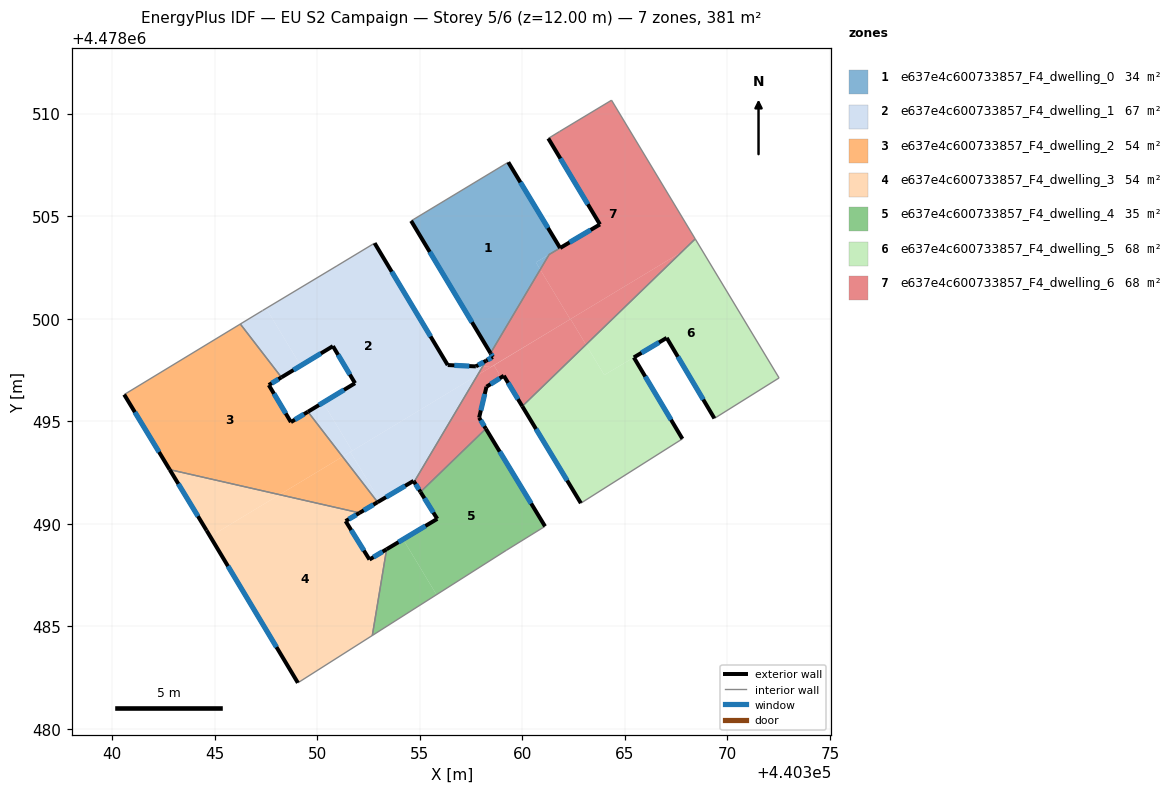
=== STOREY PLAN SPEC (per zone: floor XY polygon, exterior-wall plan segments, windows/doors) ===
zone 1: e637e4c600733857_F4_dwelling_0  (33.6 m²)
  floor: (440358.45, 4478498.31) (440360.87, 4478502.39) (440360.66, 4478502.74) (440361.84, 4478503.44) (440359.32, 4478507.62) (440354.58, 4478504.76)
  floor: (440361.31, 4478503.12) (440361.84, 4478503.44) (440360.66, 4478502.74) (440360.87, 4478502.39)
  exterior wall: (440358.45, 4478498.31) – (440354.58, 4478504.76)  [7.5 m]
    window: (440357.55, 4478499.82) – (440355.49, 4478503.25)  [6.4 m²]
  exterior wall: (440359.32, 4478507.62) – (440361.84, 4478503.44)  [4.9 m]
    window: (440359.91, 4478506.65) – (440361.25, 4478504.42)  [4.1 m²]
  interior walls: 3
zone 2: e637e4c600733857_F4_dwelling_1  (67.0 m²)
  floor: (440357.81, 4478497.24) (440358.06, 4478497.66) (440357.75, 4478497.67) (440357.74, 4478497.67) (440356.36, 4478497.74) (440352.80, 4478503.68) (440350.97, 4478502.57) (440347.51, 4478500.50) (440349.20, 4478497.71) (440350.77, 4478498.66) (440351.84, 4478496.85) (440350.29, 4478495.90) (440351.71, 4478493.55)
  floor: (440354.73, 4478492.04) (440357.81, 4478497.24) (440351.62, 4478493.50) (440353.06, 4478491.12) (440354.70, 4478492.09)
  floor: (440349.20, 4478497.71) (440347.51, 4478500.50) (440347.34, 4478500.39) (440346.25, 4478499.74) (440348.26, 4478497.13)
  floor: (440358.06, 4478497.66) (440358.23, 4478497.95) (440357.75, 4478497.67)
  floor: (440351.71, 4478493.55) (440350.29, 4478495.90) (440349.55, 4478495.46) (440351.24, 4478493.27)
  floor: (440353.06, 4478491.12) (440351.62, 4478493.50) (440351.24, 4478493.27) (440352.94, 4478491.05)
  exterior wall: (440354.70, 4478492.09) – (440352.95, 4478491.05)  [2.0 m]
    window: (440354.29, 4478491.84) – (440353.36, 4478491.29)  [1.7 m²]
  exterior wall: (440349.55, 4478495.46) – (440351.84, 4478496.85)  [2.7 m]
    window: (440350.09, 4478495.78) – (440351.31, 4478496.52)  [2.3 m²]
  exterior wall: (440351.84, 4478496.85) – (440350.77, 4478498.66)  [2.1 m]
    window: (440351.59, 4478497.27) – (440351.02, 4478498.23)  [1.8 m²]
  exterior wall: (440350.77, 4478498.66) – (440348.26, 4478497.13)  [2.9 m]
    window: (440350.18, 4478498.30) – (440348.84, 4478497.49)  [2.5 m²]
  exterior wall: (440352.80, 4478503.68) – (440356.36, 4478497.74)  [6.9 m]
    window: (440353.63, 4478502.29) – (440355.53, 4478499.13)  [5.9 m²]
  exterior wall: (440356.36, 4478497.74) – (440357.74, 4478497.67)  [1.4 m]
    window: (440356.69, 4478497.72) – (440357.42, 4478497.68)  [1.2 m²]
  exterior wall: (440357.74, 4478497.67) – (440358.23, 4478497.95)  [0.6 m]
    window: (440357.85, 4478497.73) – (440358.12, 4478497.88)  [0.5 m²]
  exterior wall: (440354.73, 4478492.04) – (440354.70, 4478492.09)  [0.1 m]
  interior walls: 6
zone 3: e637e4c600733857_F4_dwelling_2  (54.5 m²)
  floor: (440351.24, 4478493.27) (440349.55, 4478495.46) (440348.72, 4478494.95) (440347.64, 4478496.76) (440348.26, 4478497.13) (440346.25, 4478499.74) (440340.59, 4478496.30) (440342.81, 4478492.64) (440348.17, 4478491.42)
  floor: (440352.94, 4478491.05) (440351.24, 4478493.27) (440348.17, 4478491.42) (440352.06, 4478490.53)
  exterior wall: (440348.26, 4478497.13) – (440347.64, 4478496.76)  [0.7 m]
    window: (440348.11, 4478497.05) – (440347.78, 4478496.85)  [0.6 m²]
  exterior wall: (440347.64, 4478496.76) – (440348.72, 4478494.95)  [2.1 m]
    window: (440347.89, 4478496.34) – (440348.47, 4478495.38)  [1.8 m²]
  exterior wall: (440348.72, 4478494.95) – (440349.55, 4478495.46)  [1.0 m]
    window: (440348.91, 4478495.07) – (440349.35, 4478495.34)  [0.8 m²]
  exterior wall: (440352.95, 4478491.05) – (440352.06, 4478490.53)  [1.0 m]
    window: (440352.74, 4478490.93) – (440352.27, 4478490.65)  [0.9 m²]
  exterior wall: (440342.81, 4478492.64) – (440340.59, 4478496.30)  [4.3 m]
    window: (440342.29, 4478493.49) – (440341.11, 4478495.44)  [3.6 m²]
  interior walls: 4
zone 4: e637e4c600733857_F4_dwelling_3  (54.5 m²)
  floor: (440352.69, 4478484.55) (440353.38, 4478488.75) (440352.55, 4478488.25) (440351.39, 4478490.13) (440352.06, 4478490.53) (440348.17, 4478491.42) (440344.78, 4478489.37) (440349.06, 4478482.24)
  floor: (440348.17, 4478491.42) (440342.81, 4478492.64) (440344.61, 4478489.67) (440344.78, 4478489.37)
  exterior wall: (440344.61, 4478489.67) – (440342.81, 4478492.64)  [3.5 m]
    window: (440344.19, 4478490.36) – (440343.23, 4478491.94)  [2.9 m²]
  exterior wall: (440352.06, 4478490.53) – (440351.39, 4478490.13)  [0.8 m]
    window: (440351.91, 4478490.43) – (440351.54, 4478490.22)  [0.7 m²]
  exterior wall: (440351.39, 4478490.13) – (440352.55, 4478488.25)  [2.2 m]
    window: (440351.66, 4478489.69) – (440352.28, 4478488.69)  [1.9 m²]
  exterior wall: (440352.55, 4478488.25) – (440353.38, 4478488.75)  [1.0 m]
    window: (440352.74, 4478488.37) – (440353.19, 4478488.64)  [0.8 m²]
  exterior wall: (440349.06, 4478482.24) – (440344.61, 4478489.67)  [8.7 m]
    window: (440348.02, 4478483.98) – (440345.65, 4478487.93)  [7.3 m²]
  interior walls: 3
zone 5: e637e4c600733857_F4_dwelling_4  (35.4 m²)
  floor: (440359.23, 4478488.71) (440361.11, 4478489.87) (440358.22, 4478494.63) (440355.04, 4478491.55) (440355.85, 4478490.24) (440354.19, 4478489.24) (440355.82, 4478486.54)
  floor: (440355.82, 4478486.54) (440354.19, 4478489.24) (440353.38, 4478488.75) (440352.69, 4478484.55)
  exterior wall: (440353.38, 4478488.75) – (440355.85, 4478490.24)  [2.9 m]
    window: (440353.96, 4478489.10) – (440355.28, 4478489.89)  [2.4 m²]
  exterior wall: (440355.85, 4478490.24) – (440355.04, 4478491.55)  [1.5 m]
    window: (440355.66, 4478490.54) – (440355.23, 4478491.24)  [1.3 m²]
  exterior wall: (440358.22, 4478494.63) – (440361.11, 4478489.87)  [5.6 m]
    window: (440358.90, 4478493.52) – (440360.43, 4478490.99)  [4.7 m²]
  interior walls: 4
zone 6: e637e4c600733857_F4_dwelling_5  (68.2 m²)
  floor: (440372.52, 4478497.11) (440368.54, 4478503.71) (440367.78, 4478503.25) (440363.11, 4478498.73) (440364.00, 4478497.25) (440367.04, 4478499.06) (440369.37, 4478495.13)
  floor: (440367.81, 4478494.14) (440365.44, 4478498.11) (440364.00, 4478497.25) (440363.11, 4478498.73) (440360.00, 4478495.72) (440362.86, 4478491.00)
  floor: (440368.54, 4478503.71) (440368.43, 4478503.89) (440367.78, 4478503.25)
  exterior wall: (440369.37, 4478495.13) – (440367.04, 4478499.06)  [4.6 m]
    window: (440368.82, 4478496.05) – (440367.59, 4478498.14)  [3.9 m²]
  exterior wall: (440367.04, 4478499.06) – (440365.44, 4478498.11)  [1.9 m]
    window: (440366.67, 4478498.84) – (440365.82, 4478498.33)  [1.6 m²]
  exterior wall: (440365.44, 4478498.11) – (440367.81, 4478494.14)  [4.6 m]
    window: (440365.99, 4478497.18) – (440367.25, 4478495.07)  [3.9 m²]
  exterior wall: (440362.86, 4478491.00) – (440360.00, 4478495.72)  [5.5 m]
    window: (440362.19, 4478492.11) – (440360.67, 4478494.62)  [4.7 m²]
  interior walls: 4
zone 7: e637e4c600733857_F4_dwelling_6  (68.1 m²)
  floor: (440367.78, 4478503.25) (440368.43, 4478503.89) (440364.35, 4478510.65) (440361.82, 4478509.12) (440361.27, 4478508.79) (440363.79, 4478504.59) (440361.31, 4478503.12) (440360.87, 4478502.39) (440362.34, 4478499.97)
  floor: (440362.34, 4478499.97) (440360.87, 4478502.39) (440358.45, 4478498.31) (440358.56, 4478498.13) (440358.23, 4478497.95) (440358.06, 4478497.66) (440358.47, 4478497.64)
  floor: (440367.78, 4478503.25) (440362.35, 4478499.98) (440363.11, 4478498.73)
  floor: (440363.11, 4478498.73) (440362.35, 4478499.98) (440358.66, 4478497.75) (440358.65, 4478497.67) (440358.87, 4478497.31) (440358.80, 4478497.02) (440359.10, 4478497.21) (440360.00, 4478495.72)
  floor: (440358.22, 4478494.63) (440357.90, 4478495.17) (440358.26, 4478496.68) (440358.74, 4478496.99) (440358.80, 4478497.02) (440358.87, 4478497.31) (440358.65, 4478497.67) (440358.66, 4478497.75) (440357.81, 4478497.24) (440354.73, 4478492.04) (440355.04, 4478491.55)
  floor: (440358.47, 4478497.64) (440358.06, 4478497.66) (440357.81, 4478497.24)
  exterior wall: (440359.10, 4478497.21) – (440358.26, 4478496.68)  [1.0 m]
    window: (440358.90, 4478497.09) – (440358.45, 4478496.80)  [0.8 m²]
  exterior wall: (440358.26, 4478496.68) – (440357.90, 4478495.17)  [1.5 m]
    window: (440358.17, 4478496.32) – (440357.98, 4478495.52)  [1.3 m²]
  exterior wall: (440357.90, 4478495.17) – (440358.22, 4478494.63)  [0.6 m]
    window: (440357.97, 4478495.04) – (440358.15, 4478494.76)  [0.5 m²]
  exterior wall: (440355.04, 4478491.55) – (440354.73, 4478492.04)  [0.6 m]
    window: (440354.96, 4478491.66) – (440354.80, 4478491.93)  [0.5 m²]
  exterior wall: (440358.23, 4478497.95) – (440358.56, 4478498.13)  [0.4 m]
    window: (440358.31, 4478497.99) – (440358.49, 4478498.09)  [0.3 m²]
  exterior wall: (440358.56, 4478498.13) – (440358.45, 4478498.31)  [0.2 m]
    window: (440358.54, 4478498.17) – (440358.48, 4478498.27)  [0.2 m²]
  exterior wall: (440361.85, 4478503.45) – (440361.84, 4478503.44)  [0.0 m]
  exterior wall: (440361.85, 4478503.45) – (440363.79, 4478504.59)  [2.3 m]
    window: (440362.30, 4478503.71) – (440363.33, 4478504.32)  [1.9 m²]
  exterior wall: (440363.79, 4478504.59) – (440361.27, 4478508.79)  [4.9 m]
    window: (440363.20, 4478505.57) – (440361.86, 4478507.80)  [4.1 m²]
  exterior wall: (440360.00, 4478495.72) – (440359.10, 4478497.21)  [1.7 m]
    window: (440359.79, 4478496.07) – (440359.31, 4478496.87)  [1.5 m²]
  interior walls: 8

=== DERIVED (storey summary) ===
Building: EU S2 Campaign
Storey: 5 of 6  (floor level z = 12.00 m)
Storey gross floor area: 381.2 m²
Zones on this storey: 7
  - e637e4c600733857_F4_dwelling_0: floor 33.6 m²; exterior wall 12.4 m (37.2 m²); 2 window(s) 10.5 m²; WWR 28.3%
  - e637e4c600733857_F4_dwelling_1: floor 67.0 m²; exterior wall 18.7 m (56.1 m²); 7 window(s) 15.8 m²; WWR 28.2%
  - e637e4c600733857_F4_dwelling_2: floor 54.5 m²; exterior wall 9.1 m (27.3 m²); 5 window(s) 7.7 m²; WWR 28.3%
  - e637e4c600733857_F4_dwelling_3: floor 54.5 m²; exterior wall 16.1 m (48.3 m²); 5 window(s) 13.7 m²; WWR 28.3%
  - e637e4c600733857_F4_dwelling_4: floor 35.4 m²; exterior wall 10.0 m (30.0 m²); 3 window(s) 8.5 m²; WWR 28.3%
  - e637e4c600733857_F4_dwelling_5: floor 68.2 m²; exterior wall 16.6 m (49.7 m²); 4 window(s) 14.1 m²; WWR 28.3%
  - e637e4c600733857_F4_dwelling_6: floor 68.1 m²; exterior wall 13.2 m (39.7 m²); 9 window(s) 11.2 m²; WWR 28.3%
Zone adjacency (shared interzone walls):
  - e637e4c600733857_F4_dwelling_0 ↔ e637e4c600733857_F4_dwelling_6
  - e637e4c600733857_F4_dwelling_1 ↔ e637e4c600733857_F4_dwelling_2
  - e637e4c600733857_F4_dwelling_1 ↔ e637e4c600733857_F4_dwelling_6
  - e637e4c600733857_F4_dwelling_2 ↔ e637e4c600733857_F4_dwelling_3
  - e637e4c600733857_F4_dwelling_3 ↔ e637e4c600733857_F4_dwelling_4
  - e637e4c600733857_F4_dwelling_4 ↔ e637e4c600733857_F4_dwelling_6
  - e637e4c600733857_F4_dwelling_5 ↔ e637e4c600733857_F4_dwelling_6